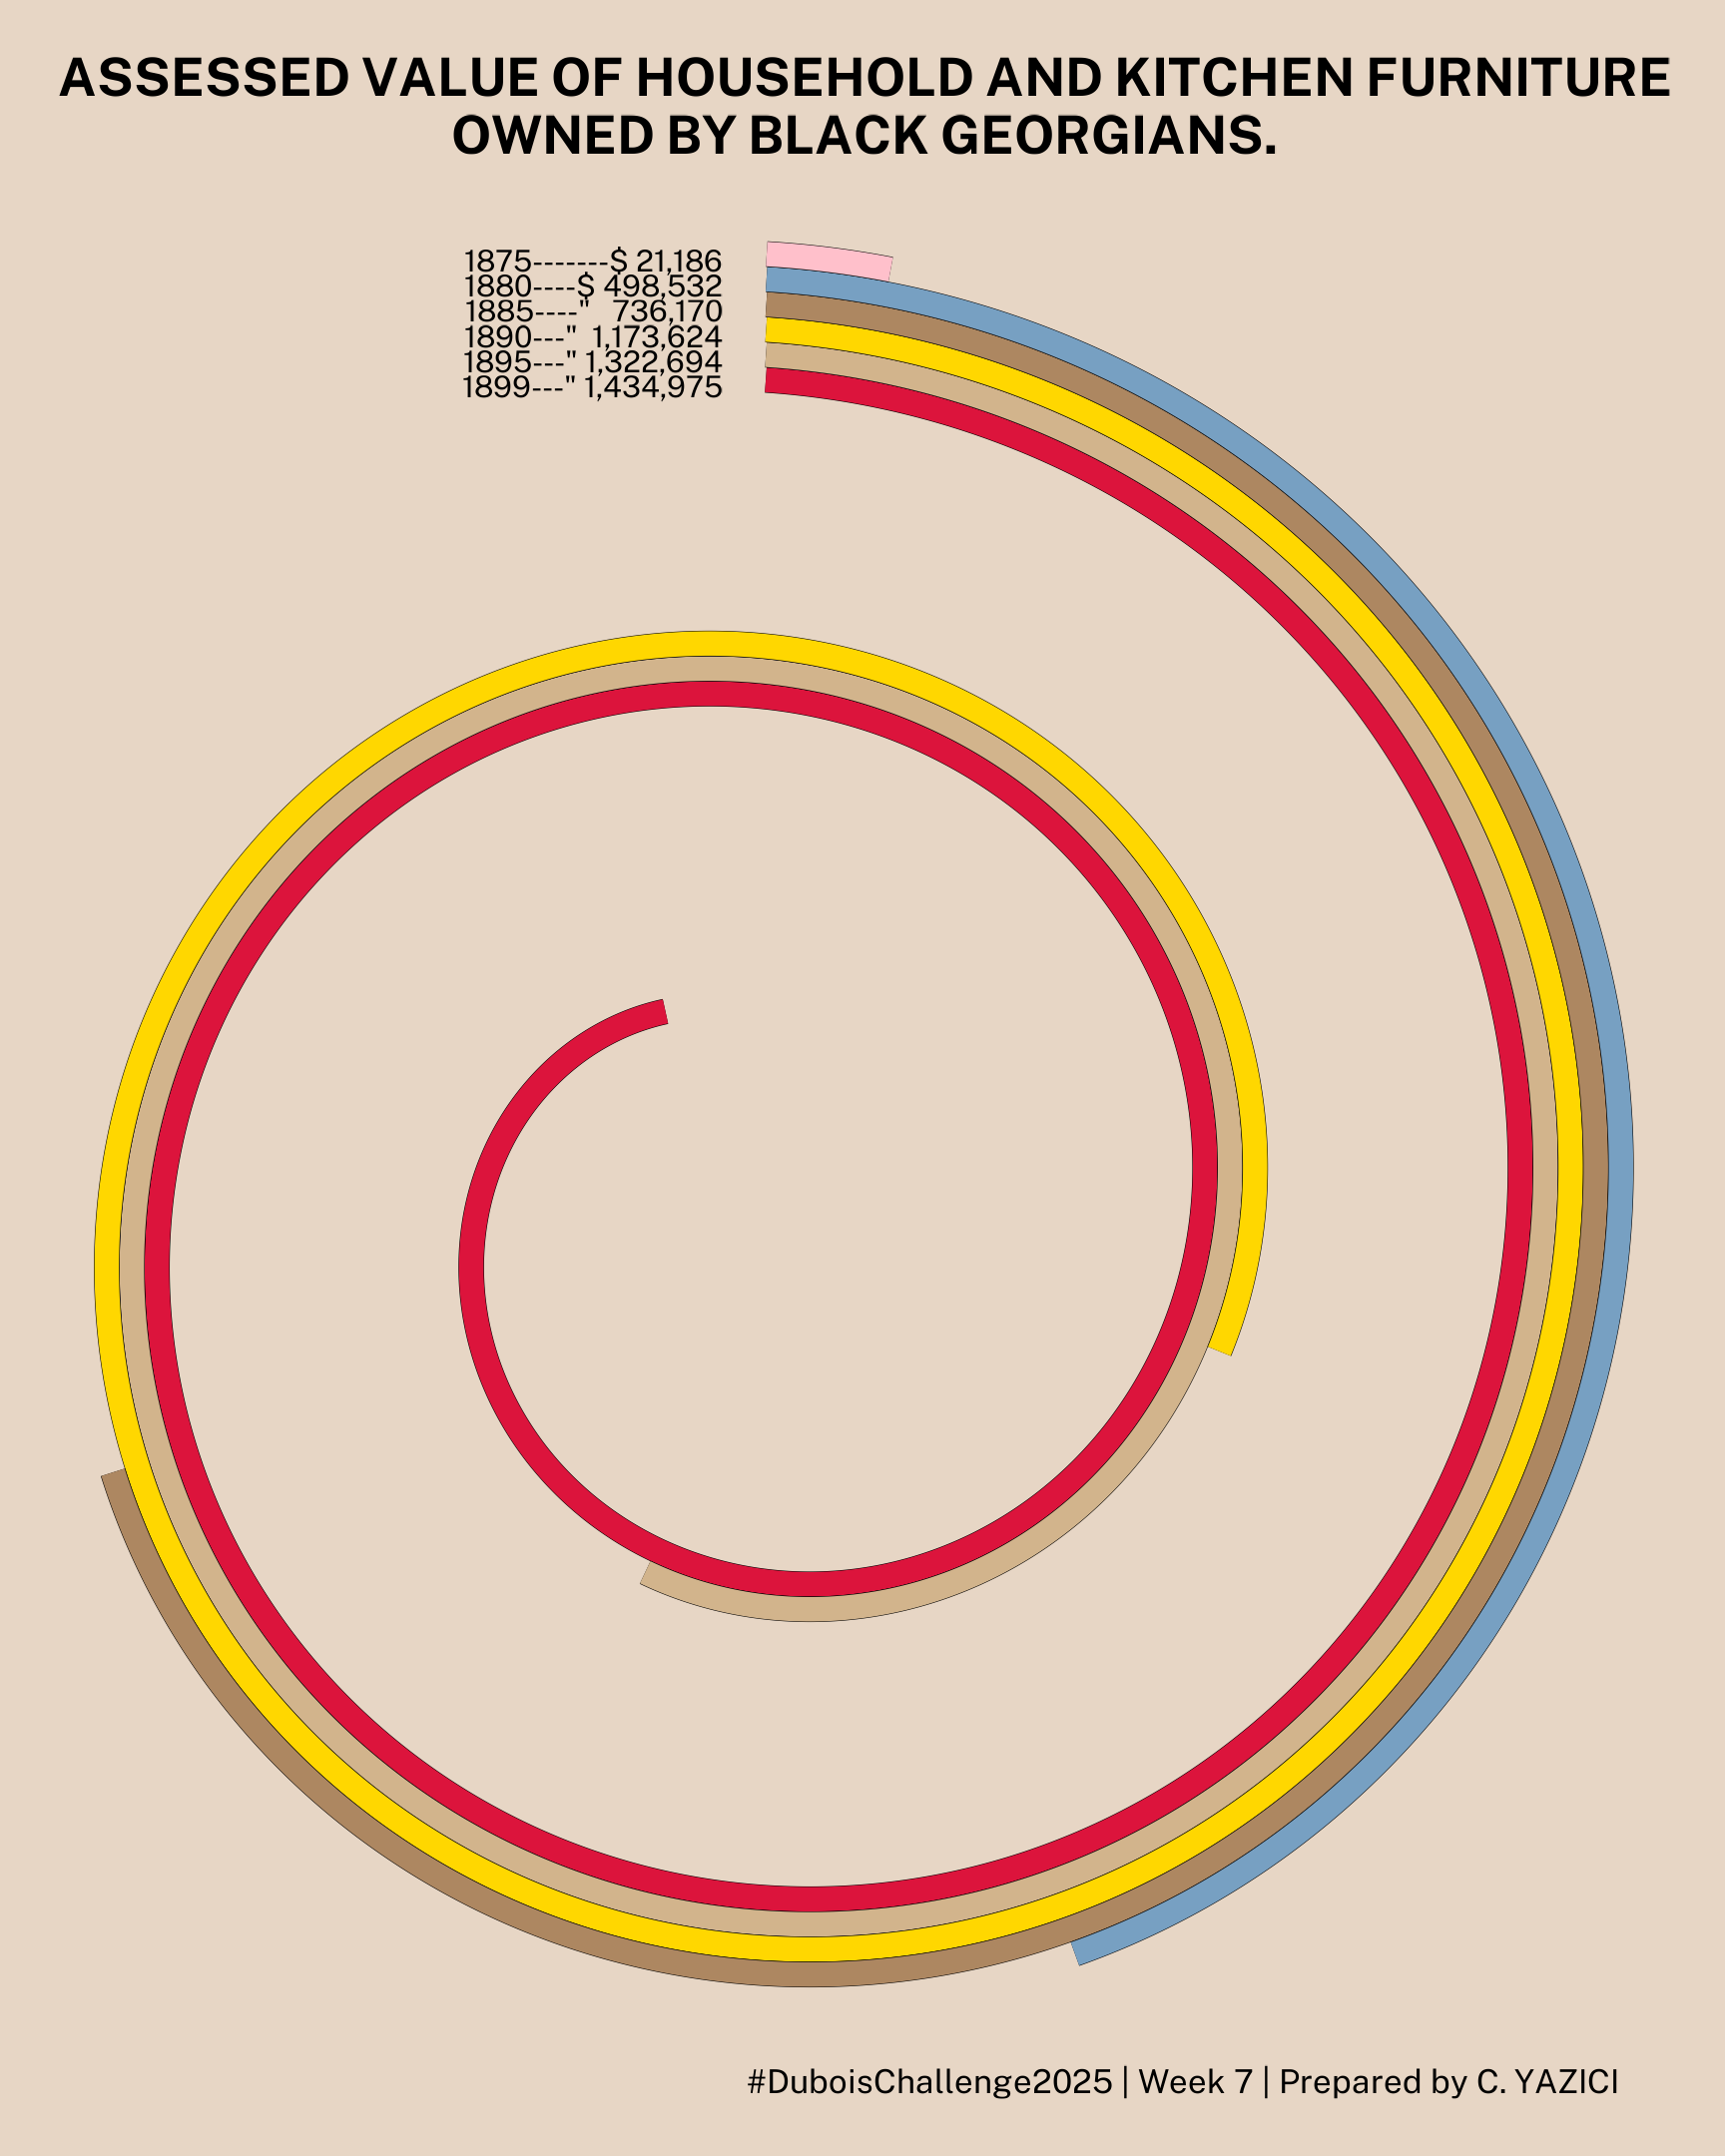

This chart was generated by the following R code:
library(tidyverse)
library(readxl)
library(janitor)
library(showtext)
library(scales)



font_add_google('Public Sans', 'ps')
showtext_auto()



data7 <- read_csv("data.csv") %>%
  clean_names() %>%
  mutate(y_text = rev(row_number()),
         label_text = case_when(
           year == 1875 ~ "-------$ ", 
           year == 1880 ~ "----$ ",
           year == 1885 ~ "----\"   ",
           year == 1890 ~ "---\"  ",
           .default = "---\" "
         ))


### 

t <- seq(3.5 * pi, 0, length.out = 1000) 

spiral <- data.frame(x    = sin(t) * 1:1000, 
                     y    = cos(t) * 1:1000)

ggplot() + 
  geom_point(data=spiral, aes(x,y), col='red3', size=2)

###############



theta1 <- seq(2.7, 4.5*pi, 0.01)
r1 <- 0.5 + 0.5*theta1
df1 <- data.frame(x=r1*cos(theta1), y=r1*sin(theta1)) 


ggplot() + 
  geom_point(data=df1, aes(x,y), col='red3', size=2)




# 1899
a <- 5
b <- 2
theta <- seq(2, 4.5 * pi, 0.01)
r <- a + b * theta
df <- data.frame(x = r * cos(theta), 
                 y = r * sin(theta)) # Cartesian coords

ggplot(df, aes(x, y)) + 
  geom_path(col = 'red')


# 1895

a2 <- 6
b2 <- 2
theta2 <- seq(4.4, 4.5 * pi, 0.01)
r2 <- a2 + b2 * theta2
df2 <- data.frame(x = r2 * cos(theta2), 
                  y = r2 * sin(theta2)) # Cartesian coords

ggplot(df2, aes(x, y)) + 
  geom_path(col = 'red')

# 1890

a3 <- 7
b3 <- 2
theta3 <- seq(6, 4.5 * pi, 0.01)
r3 <- a3 + b3 * theta3
df3 <- data.frame(x = r3 * cos(theta3), 
                  y = r3 * sin(theta3)) # Cartesian coords

ggplot(df3, aes(x, y)) + 
  geom_path(col = 'red')



# 1885

a4 <- 8
b4 <- 2
theta4 <- seq(9.8, 4.5 * pi, 0.01)
r4 <- a4 + b4 * theta4
df4 <- data.frame(x = r4 * cos(theta4), 
                  y = r4 * sin(theta4)) # Cartesian coords

ggplot(df4, aes(x, y)) + 
  geom_path(col = 'red')


# 1880


a5 <- 9
b5 <- 2
theta5 <- seq(11.4, 4.5 * pi, 0.01)
r5 <- a5 + b5 * theta5
df5 <- data.frame(x = r5 * cos(theta5), 
                  y = r5 * sin(theta5)) # Cartesian coords

ggplot(df5, aes(x, y)) + 
  geom_path(col = 'red')


# 1875

a6 <- 10
b6 <- 2
theta6 <- seq(14, 4.5 * pi, 0.01)
r6 <- a6 + b6 * theta6
df6 <- data.frame(x = r6 * cos(theta6), 
                  y = r6 * sin(theta6)) # Cartesian coords

ggplot(df6, aes(x, y)) + 
  geom_path(col = 'red')




p <- ggplot() +
  geom_path(df, mapping = aes(x, y), col = "black", size = 12) +
  geom_path(df, mapping = aes(x, y), col = "#dc143c", size = 11.5) +
  geom_path(df2, mapping = aes(x, y), col = "black", size = 12) +
  geom_path(df2, mapping = aes(x, y), col = "#d2b48c", size = 11.5) +
  geom_path(df3, mapping = aes(x, y), col = "black", size = 12) +
  geom_path(df3, mapping = aes(x, y), col = "#ffd700", size = 11.5) +
  geom_path(df4, mapping = aes(x, y), col = "black", size = 12) +
  geom_path(df4, mapping = aes(x, y), col = "#ad8761", size = 11.5) +
  geom_path(df5, mapping = aes(x, y), col = "black", size = 12) +
  geom_path(df5, mapping = aes(x, y), col = "#77a0c2", size = 11.5) +
  geom_path(df6, mapping = aes(x, y), col = "black", size = 12) +
  geom_path(df6, mapping = aes(x, y), col = "#ffc0cb", size = 11.5) +
  geom_text(data7, mapping = aes(x = -1.5, y = y_text + 32, 
                             label = paste0(year, label_text, 
                                            scales::comma(houshold_value_dollars))),
            family = "ps", size = 8, hjust = 1) +
  coord_fixed() +
  labs(title = "ASSESSED VALUE OF HOUSEHOLD AND KITCHEN FURNITURE\nOWNED BY BLACK GEORGIANS.",
       caption = "#DuboisChallenge2025 | Week 7 | Prepared by C. YAZICI") +
  theme(legend.position = "none",
        panel.background = element_rect(fill = "#e7d6c5", color = NA),
        plot.background = element_rect(fill = "#e7d6c5", color = NA), 
        panel.border = element_rect(colour = NA, fill = NA),
        panel.grid = element_blank(),
        axis.ticks = element_blank(),
        axis.title = element_blank(),
        axis.text = element_blank(),
        plot.title = element_text(family = "ps", hjust = 0.5, size = 40,
                                  lineheight = 1.2, face = "bold"),
        plot.caption = element_text(family = "ps", hjust = 0.9, size = 25),
        plot.margin = unit(c(0.5, 1, 0.5, 1), "cm")) 

  

p




ggsave("Week 7.png", p, width = 24, height = 30, dpi = 72)
